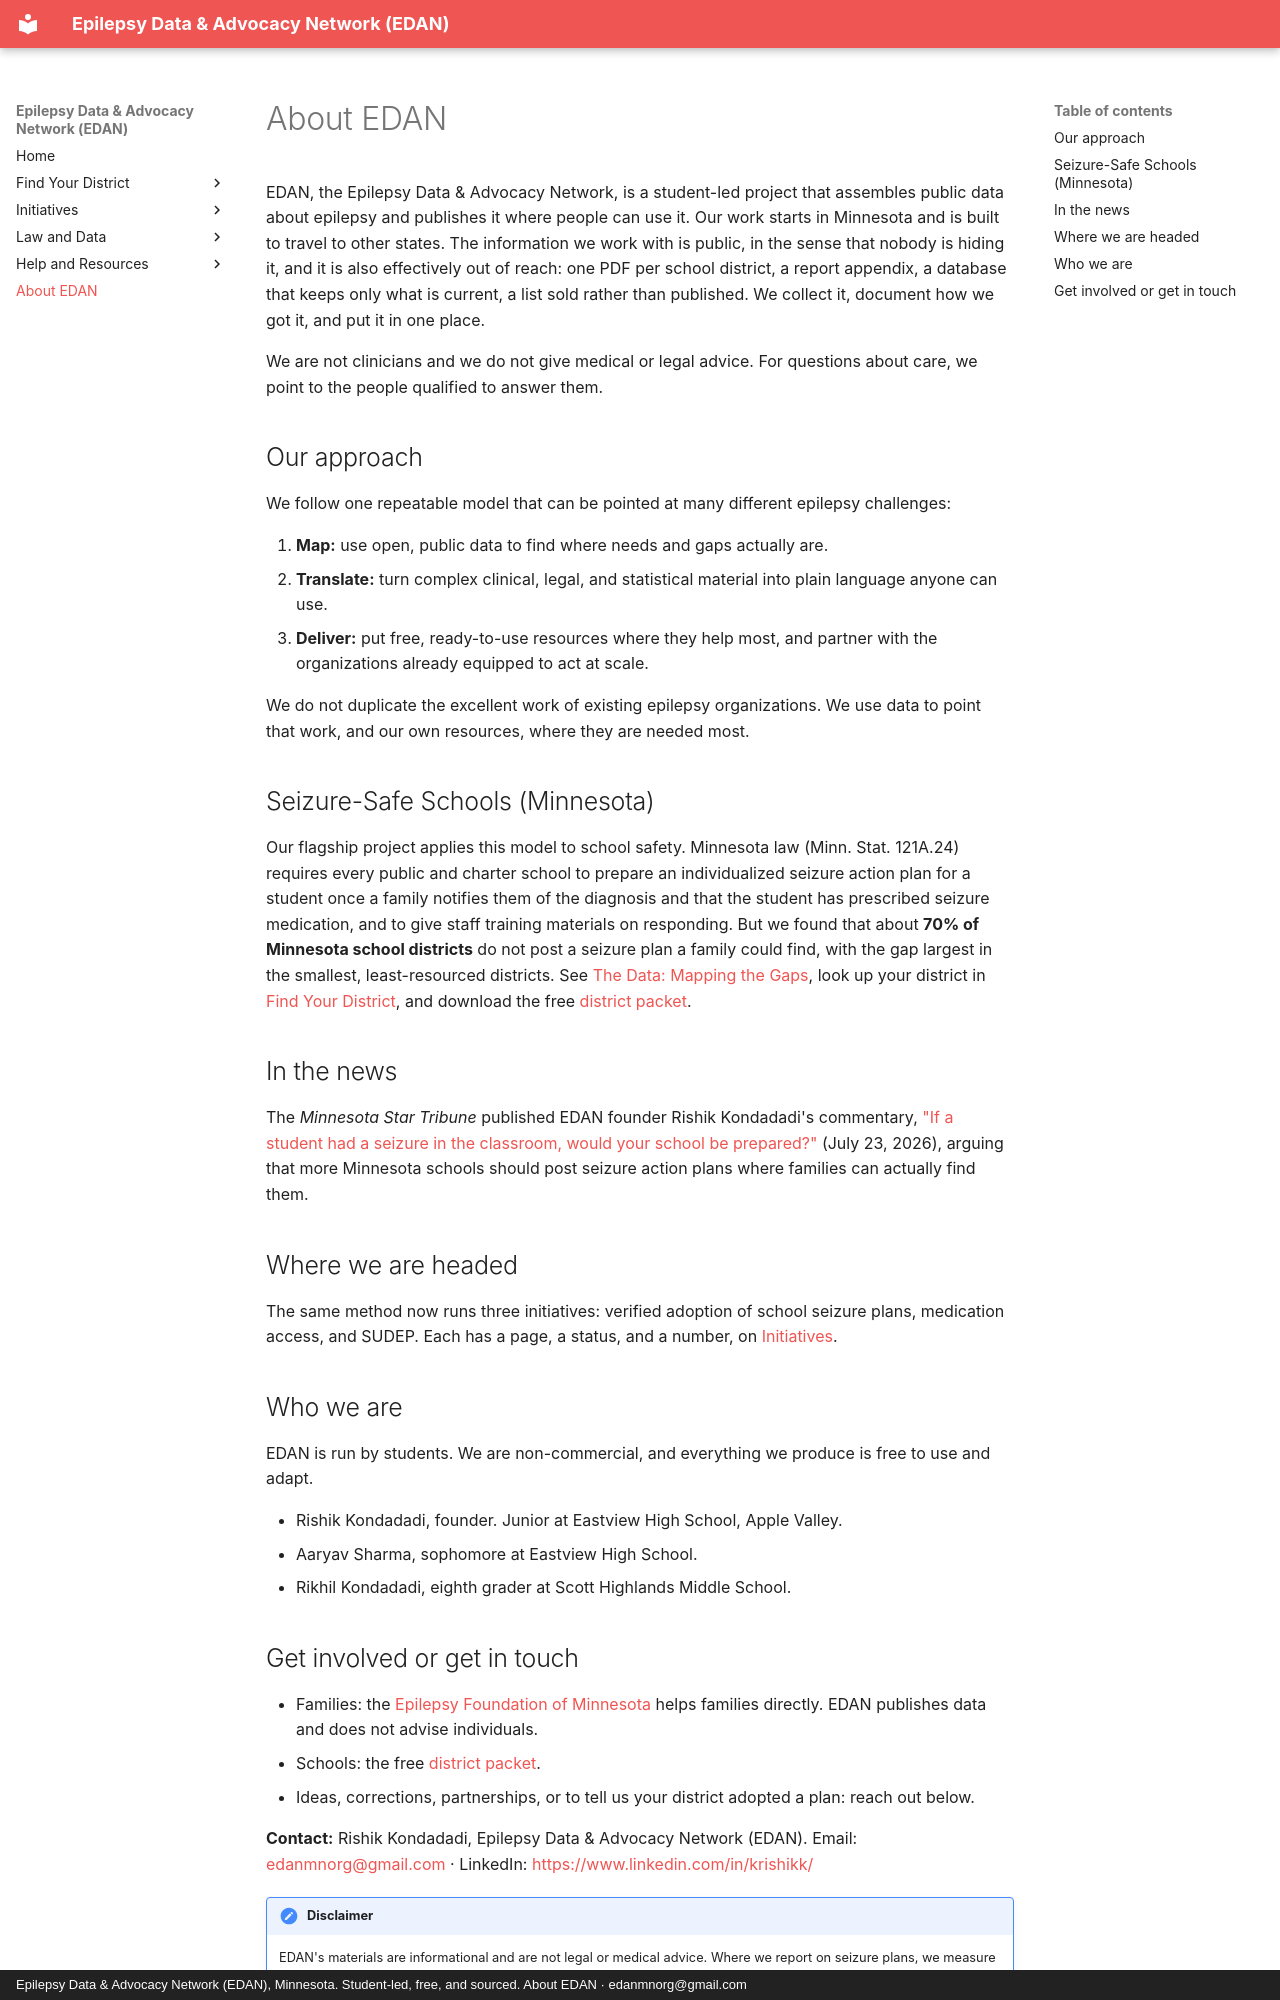

repository: edanmn/edanmn.github.io · page: about/index.html · generator: mkdocs · copyright: Epilepsy Data & Advocacy Network (EDAN), Minnesota. Student-led, free, and sourced. About EDAN · edanmnorg@gmail.com

# About EDAN

EDAN, the Epilepsy Data & Advocacy Network, is a student-led project that assembles public
data about epilepsy and publishes it where people can use it. Our work starts in Minnesota and
is built to travel to other states. The information we
work with is public, in the sense that nobody is hiding it, and it is also effectively out of
reach: one PDF per school district, a report appendix, a database that keeps only what is
current, a list sold rather than published. We collect it, document how we got it, and put it
in one place.

We are not clinicians and we do not give medical or legal advice. For questions about care, we
point to the people qualified to answer them.

## Our approach
We follow one repeatable model that can be pointed at many different epilepsy challenges:

1. **Map:** use open, public data to find where needs and gaps actually are.
2. **Translate:** turn complex clinical, legal, and statistical material into plain language
   anyone can use.
3. **Deliver:** put free, ready-to-use resources where they help most, and partner with the
   organizations already equipped to act at scale.

We do not duplicate the excellent work of existing epilepsy organizations. We use data to point
that work, and our own resources, where they are needed most.

## Seizure-Safe Schools (Minnesota)
Our flagship project applies this model to school safety. Minnesota law (Minn. Stat. 121A.24)
requires every public and charter school to prepare an individualized seizure action plan for a
student once a family notifies them of the diagnosis and that the student has prescribed seizure
medication, and to give staff training materials on responding. But we found
that about **70% of Minnesota school districts** do not post a seizure plan a family
could find, with the gap largest in the smallest, least-resourced districts. See
[The Data: Mapping the Gaps](chapters/05-the-data-case-study/index.md), look up your district
in [Find Your District](find-your-district/index.md), and download the free
[district packet](packet/EDAN-Seizure-Safe-Schools-Packet.pdf).

## In the news
The *Minnesota Star Tribune* published EDAN founder Rishik Kondadadi's commentary,
["If a student had a seizure in the classroom, would your school be prepared?"](https://www.startribune.com/seizure-first-aid-training-mn-schools-epilepsy-awareness/601870213)
(July 23, 2026), arguing that more Minnesota schools should post seizure action plans where
families can actually find them.

## Where we are headed
The same method now runs three initiatives: verified adoption of school seizure plans,
medication access, and SUDEP. Each has a page, a status, and a number, on [Initiatives](initiatives/index.md).

## Who we are
EDAN is run by students. We are non-commercial, and everything we produce is free to use and
adapt.

- Rishik Kondadadi, founder. Junior at Eastview High School, Apple Valley.
- Aaryav Sharma, sophomore at Eastview High School.
- Rikhil Kondadadi, eighth grader at Scott Highlands Middle School.
